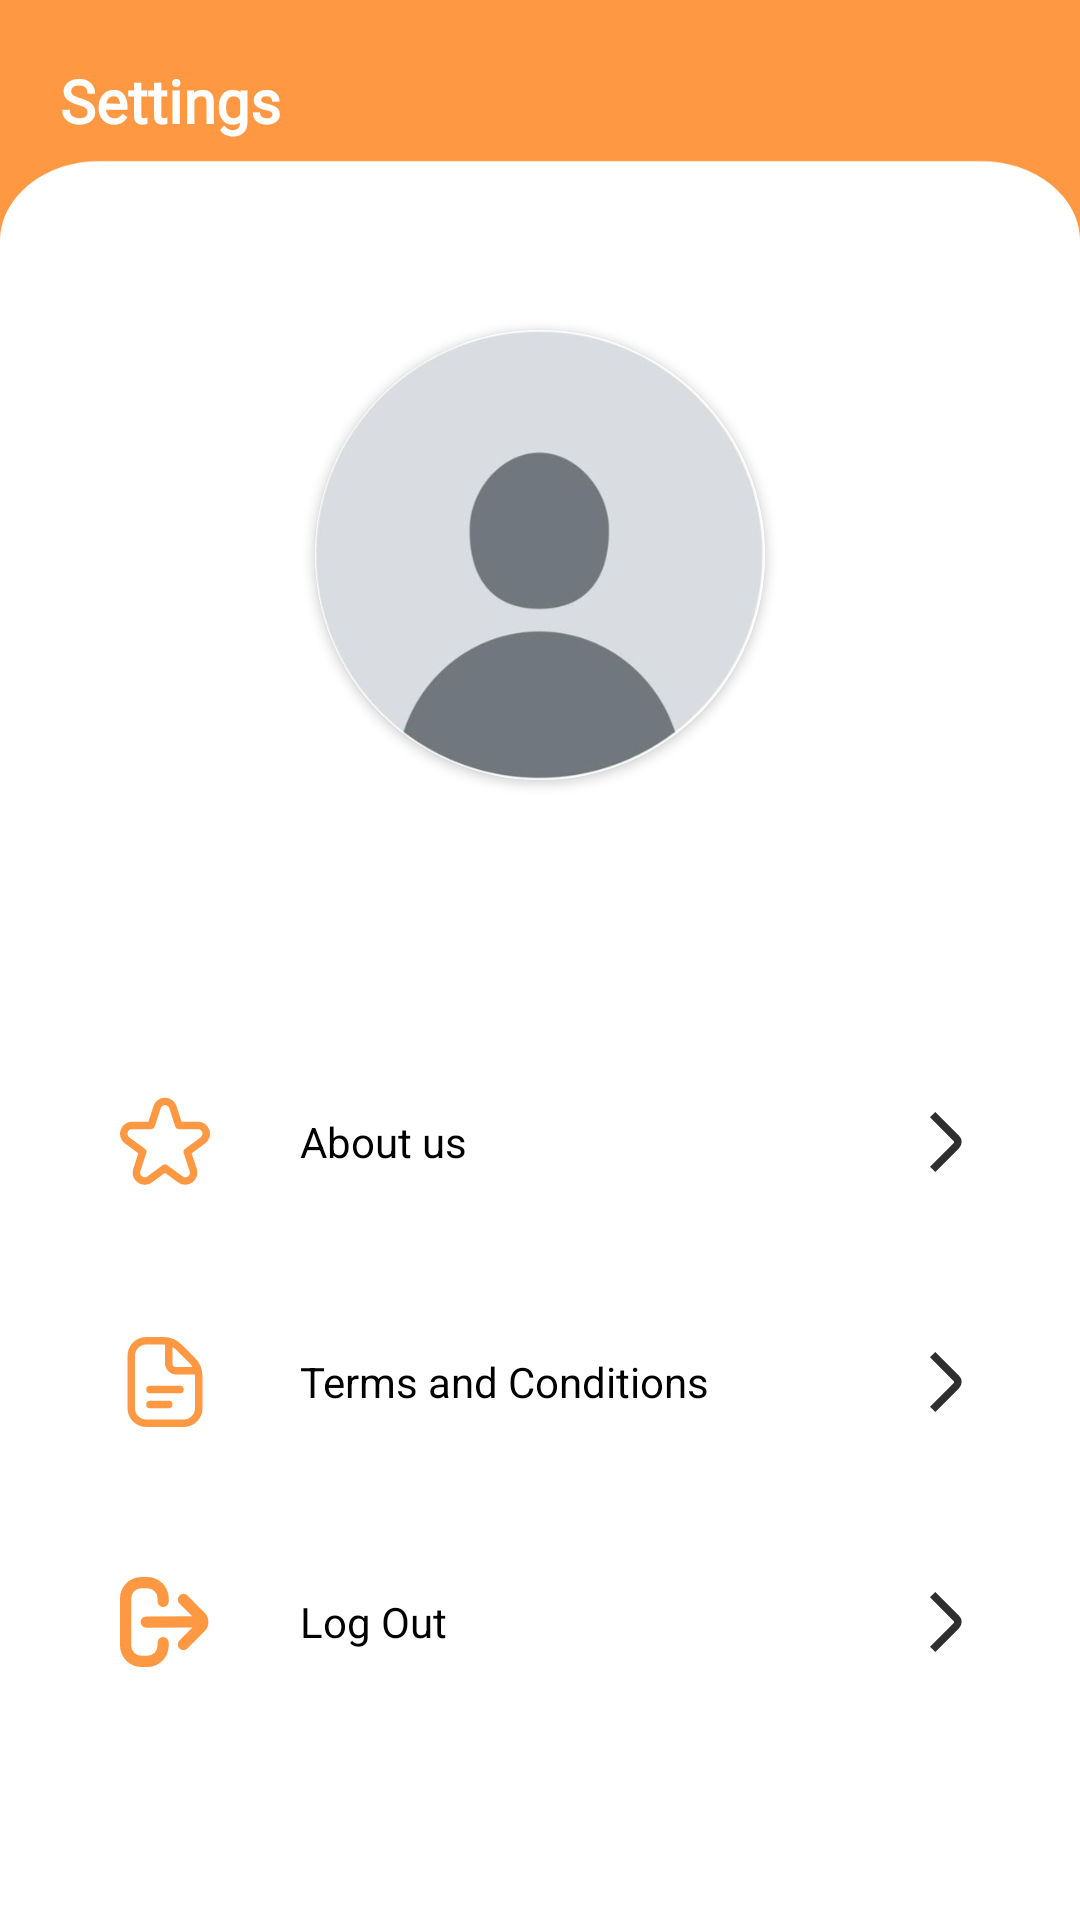

This screen was rendered from an Android layout file. Write that file and the resources it references.
<!-- AndroidManifest.xml: application theme Theme.HealthShapers -->
<!-- res/layout/fragment_settings.xml -->
<?xml version="1.0" encoding="utf-8"?>
<FrameLayout xmlns:android="http://schemas.android.com/apk/res/android"
    xmlns:tools="http://schemas.android.com/tools"
    android:layout_width="match_parent"
    android:layout_height="match_parent"
    xmlns:app="http://schemas.android.com/apk/res-auto"
    tools:context=".Dashboard"
    android:background="@drawable/bg_dashboard">
    <androidx.constraintlayout.widget.ConstraintLayout
        android:layout_width="match_parent"
        android:layout_height="match_parent"
        >
        <LinearLayout
            android:id="@+id/linearLayout"
            android:layout_width="match_parent"
            android:layout_height="50dp"
            android:orientation="horizontal"
            tools:ignore="MissingConstraints">

            <TextView
                android:layout_width="wrap_content"
                android:layout_height="wrap_content"
                android:layout_marginLeft="20dp"
                android:layout_marginTop="20dp"
                android:fontFamily="@font/poppins_reg"
                android:text="Settings"
                android:textColor="@color/white"
                android:textSize="20sp"
                android:textStyle="bold" />
        </LinearLayout>

        <LinearLayout
            android:layout_width="match_parent"
            android:layout_height="wrap_content"
            android:orientation="vertical"
            app:layout_constraintTop_toBottomOf="@+id/linearLayout"
            android:layout_marginTop="50dp">

            <androidx.cardview.widget.CardView
                android:layout_width="wrap_content"
                android:layout_height="wrap_content"
                android:layout_gravity="center_horizontal"
                android:layout_marginTop="10dp"
                app:cardCornerRadius="100dp">

                <ImageView
                    android:id="@+id/myProfilePic"
                    android:layout_width="150dp"
                    android:layout_height="150dp"
                    android:scaleType="centerCrop"
                    android:src="@drawable/pfp" />
            </androidx.cardview.widget.CardView>

            <TextView
                android:id="@+id/userNameMain"
                android:layout_width="wrap_content"
                android:layout_height="wrap_content"
                android:layout_gravity="center_horizontal"
                android:layout_marginTop="20dp"
                android:fontFamily="@font/fonttop"
                android:text=""
                android:textAlignment="center"
                android:textColor="@color/black"
                android:textSize="22sp" />

            <TextView
                android:id="@+id/userType"
                android:layout_width="wrap_content"
                android:layout_height="wrap_content"
                android:layout_gravity="center_horizontal"
                android:fontFamily="@font/fonttop"
                android:text=""
                android:textAlignment="center"
                android:textColor="@color/black"
                android:textSize="12sp" />

            <LinearLayout
                android:layout_width="match_parent"
                android:layout_height="wrap_content"
                android:orientation="vertical"
                android:gravity="center">

                <LinearLayout
                    android:id="@+id/about"
                    android:layout_width="300dp"
                    android:layout_height="wrap_content"
                    android:layout_gravity="center"
                    android:layout_marginTop="30dp"
                    android:orientation="horizontal">

                    <LinearLayout
                        android:layout_width="270dp"
                        android:layout_height="wrap_content"
                        android:orientation="horizontal">

                        <ImageView
                            android:layout_width="50dp"
                            android:layout_height="50dp"
                            android:padding="10dp"
                            android:src="@drawable/ic_about_us" />

                        <TextView
                            android:layout_width="wrap_content"
                            android:layout_height="wrap_content"
                            android:layout_gravity="center"
                            android:layout_marginLeft="20dp"
                            android:text="About us"
                            android:textColor="@color/black" />
                    </LinearLayout>


                    <ImageView
                        android:layout_width="30dp"
                        android:layout_height="20dp"
                        android:layout_gravity="center"
                        android:src="@drawable/ic_right" />
                </LinearLayout>

                <LinearLayout
                    android:id="@+id/terms"
                    android:layout_width="300dp"
                    android:layout_height="wrap_content"
                    android:layout_gravity="center"
                    android:layout_marginTop="30dp"
                    android:orientation="horizontal">

                    <LinearLayout
                        android:layout_width="270dp"
                        android:layout_height="wrap_content"
                        android:orientation="horizontal">
                        <ImageView
                            android:layout_width="50dp"
                            android:layout_height="50dp"
                            android:padding="10dp"
                            android:src="@drawable/ic_document" />

                        <TextView
                            android:layout_width="wrap_content"
                            android:layout_height="wrap_content"
                            android:layout_gravity="center"
                            android:layout_marginLeft="20dp"
                            android:text="Terms and Conditions"
                            android:textColor="@color/black" />
                    </LinearLayout>

                    <ImageView
                        android:layout_width="30dp"
                        android:layout_height="20dp"
                        android:layout_gravity="center"
                        android:src="@drawable/ic_right" />
                </LinearLayout>

                <LinearLayout
                    android:id="@+id/logout"
                    android:layout_width="300dp"
                    android:layout_height="wrap_content"
                    android:layout_gravity="center"
                    android:layout_marginTop="30dp"
                    android:orientation="horizontal">

                    <LinearLayout
                        android:layout_width="270dp"
                        android:layout_height="wrap_content"
                        android:orientation="horizontal">
                        <ImageView
                            android:layout_width="50dp"
                            android:layout_height="50dp"
                            android:padding="10dp"
                            android:src="@drawable/ic_logout" />

                        <TextView
                            android:layout_width="wrap_content"
                            android:layout_height="wrap_content"
                            android:layout_gravity="center"
                            android:layout_marginLeft="20dp"
                            android:text="Log Out"
                            android:textColor="@color/black" />
                    </LinearLayout>
                    <ImageView
                        android:layout_width="30dp"
                        android:layout_height="20dp"
                        android:layout_gravity="center"

                        android:src="@drawable/ic_right" />
                </LinearLayout>
            </LinearLayout>
        </LinearLayout>

    </androidx.constraintlayout.widget.ConstraintLayout>
</FrameLayout>
<!-- resources referenced by this layout -->
<resources>
  <color name="black">#FF000000</color>
  <color name="white">#FFFFFFFF</color>
  <!-- drawable bg_dashboard: png bitmap (drawable, 19320 bytes) -->
  <!-- drawable ic_about_us (drawable) -->
  <vector xmlns:android="http://schemas.android.com/apk/res/android" android:width="24dp" android:height="24dp" android:viewportWidth="24" android:viewportHeight="24" android:tint="#FF9843"><path android:fillColor="@android:color/white" android:pathData="M23.836,8.794a3.179,3.179,0,0,0-3.067-2.226H16.4L15.073,2.432a3.227,3.227,0,0,0-6.146,0L7.6,6.568H3.231a3.227,3.227,0,0,0-1.9,5.832L4.887,15,3.535,19.187A3.178,3.178,0,0,0,4.719,22.8a3.177,3.177,0,0,0,3.8-.019L12,20.219l3.482,2.559a3.227,3.227,0,0,0,4.983-3.591L19.113,15l3.56-2.6A3.177,3.177,0,0,0,23.836,8.794Zm-2.343,1.991-4.144,3.029a1,1,0,0,0-.362,1.116L18.562,19.8a1.227,1.227,0,0,1-1.895,1.365l-4.075-3a1,1,0,0,0-1.184,0l-4.075,3a1.227,1.227,0,0,1-1.9-1.365L7.013,14.93a1,1,0,0,0-.362-1.116L2.507,10.785a1.227,1.227,0,0,1,.724-2.217h5.1a1,1,0,0,0,.952-.694l1.55-4.831a1.227,1.227,0,0,1,2.336,0l1.55,4.831a1,1,0,0,0,.952.694h5.1a1.227,1.227,0,0,1,.724,2.217Z"/></vector>
  <!-- drawable ic_document (drawable) -->
  <vector xmlns:android="http://schemas.android.com/apk/res/android" android:width="24dp" android:height="24dp" android:viewportWidth="24" android:viewportHeight="24" android:tint="#FF9843"><path android:fillColor="@android:color/white" android:pathData="m17 14a1 1 0 0 1 -1 1h-8a1 1 0 0 1 0-2h8a1 1 0 0 1 1 1zm-4 3h-5a1 1 0 0 0 0 2h5a1 1 0 0 0 0-2zm9-6.515v8.515a5.006 5.006 0 0 1 -5 5h-10a5.006 5.006 0 0 1 -5-5v-14a5.006 5.006 0 0 1 5-5h4.515a6.958 6.958 0 0 1 4.95 2.05l3.484 3.486a6.951 6.951 0 0 1 2.051 4.949zm-6.949-7.021a5.01 5.01 0 0 0 -1.051-.78v4.316a1 1 0 0 0 1 1h4.316a4.983 4.983 0 0 0 -.781-1.05zm4.949 7.021c0-.165-.032-.323-.047-.485h-4.953a3 3 0 0 1 -3-3v-4.953c-.162-.015-.321-.047-.485-.047h-4.515a3 3 0 0 0 -3 3v14a3 3 0 0 0 3 3h10a3 3 0 0 0 3-3z"/></vector>
  <!-- drawable ic_logout (drawable) -->
  <vector xmlns:android="http://schemas.android.com/apk/res/android" android:width="24dp" android:height="24dp" android:viewportWidth="24" android:viewportHeight="24" android:tint="#FF9843"><path android:fillColor="@android:color/white" android:pathData="M11.5,16A1.5,1.5,0,0,0,10,17.5v.8A2.7,2.7,0,0,1,7.3,21H5.7A2.7,2.7,0,0,1,3,18.3V5.7A2.7,2.7,0,0,1,5.7,3H7.3A2.7,2.7,0,0,1,10,5.7v.8a1.5,1.5,0,0,0,3,0V5.7A5.706,5.706,0,0,0,7.3,0H5.7A5.706,5.706,0,0,0,0,5.7V18.3A5.706,5.706,0,0,0,5.7,24H7.3A5.706,5.706,0,0,0,13,18.3v-.8A1.5,1.5,0,0,0,11.5,16Z"/><path android:fillColor="@android:color/white" android:pathData="M22.561,9.525,17.975,4.939a1.5,1.5,0,0,0-2.121,2.122l3.411,3.411L7,10.5a1.5,1.5,0,0,0,0,3H7l12.318-.028-3.467,3.467a1.5,1.5,0,0,0,2.121,2.122l4.586-4.586A3.505,3.505,0,0,0,22.561,9.525Z"/></vector>
  <!-- drawable ic_right (drawable) -->
  <vector xmlns:android="http://schemas.android.com/apk/res/android" android:width="24dp" android:height="24dp" android:viewportWidth="24" android:viewportHeight="24" android:tint="#2f2f2f"><path android:fillColor="@android:color/white" android:pathData="M8.127,24l9.507-9.52a3.507,3.507,0,0,0,0-4.948L8.116,0,6,2.121l9.518,9.531a.5.5,0,0,1,0,.707L6.01,21.879Z"/></vector>
  <!-- drawable pfp: jpg bitmap (drawable, 13394 bytes) -->
  <style name="Theme.HealthShapers" parent="Base.Theme.HealthShapers" />
  <style name="Base.Theme.HealthShapers" parent="Theme.MaterialComponents.Light.NoActionBar">
          
           <item name="colorPrimary">@color/buttonColor</item>
      </style>
  <color name="buttonColor">#FF9843</color>
</resources>
